Run: headless pygame with SDL's dummy video driver; simulated clock (each Clock.tick advances the game by its frame time, no real sleeping); random seed 0; keys injected as events and as key.get_pressed() state; no mouse input.
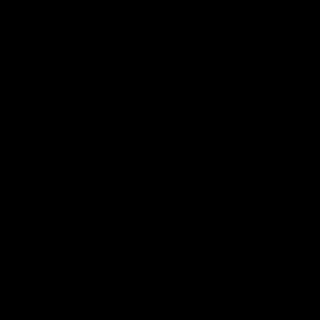
Frame 1 of 4 · flips 1–60 · no input
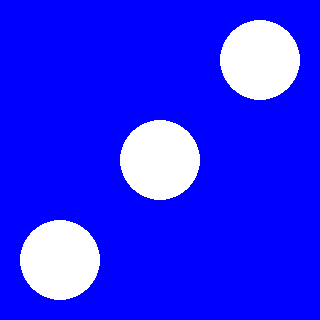
Frame 2 of 4 · flips 61–180 · tapped SPACE, RETURN · held RIGHT (→), D
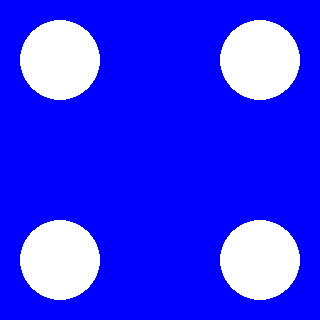
Frame 3 of 4 · flips 181–300 · held DOWN (↓), S
Frame 4 of 4 · flips 301–420 · held LEFT (←), A, UP (↑), W · screen same as frame 2, image omitted

The pygame program that drew these frames:

# -*- coding: utf-8 -*-

import pygame, sys, random
from pygame.locals import *
pygame.init()

FELD = pygame.display.set_mode((320, 320))
pygame.display.set_caption("Würfel")

BLAU = (0, 0, 255)
WEISS = (255, 255, 255)
P1 = ((160, 160))
P2 = ((60, 60))
P3 = ((160, 60))
P4 = ((260, 60))
P5 = ((60, 260))
P6 = ((160, 260))
P7 = ((260, 260))
mainloop = True

print("Beliebige Taste drücken, um zu würfeln, [Esc] beendet das Spiel.")

while mainloop:
    for event in pygame.event.get():
        if event.type == QUIT or (event.type == KEYUP and event.key == K_ESCAPE):
            mainloop = False
        if event.type == KEYDOWN:
            FELD.fill(BLAU)
            ZAHL = random.randrange (1, 7)
            print(ZAHL)
            if ZAHL == 1:
                pygame.draw.circle(FELD, WEISS, P1, 40)
            if ZAHL == 2:
                pygame.draw.circle(FELD, WEISS, P2, 40)
                pygame.draw.circle(FELD, WEISS, P7, 40)
            if ZAHL == 3:
                pygame.draw.circle(FELD, WEISS, P1, 40)
                pygame.draw.circle(FELD, WEISS, P4, 40)
                pygame.draw.circle(FELD, WEISS, P5, 40)
            if ZAHL == 4:
                pygame.draw.circle(FELD, WEISS, P2, 40)
                pygame.draw.circle(FELD, WEISS, P4, 40)
                pygame.draw.circle(FELD, WEISS, P5, 40)
                pygame.draw.circle(FELD, WEISS, P7, 40)
            if ZAHL == 5:
                pygame.draw.circle(FELD, WEISS, P1, 40)
                pygame.draw.circle(FELD, WEISS, P2, 40)
                pygame.draw.circle(FELD, WEISS, P4, 40)
                pygame.draw.circle(FELD, WEISS, P5, 40)
                pygame.draw.circle(FELD, WEISS, P7, 40)
            if ZAHL == 6:
                pygame.draw.circle(FELD, WEISS, P2, 40)
                pygame.draw.circle(FELD, WEISS, P3, 40)
                pygame.draw.circle(FELD, WEISS, P4, 40)
                pygame.draw.circle(FELD, WEISS, P5, 40)
                pygame.draw.circle(FELD, WEISS, P6, 40)
                pygame.draw.circle(FELD, WEISS, P7, 40)
    pygame.display.update()
pygame.quit()
